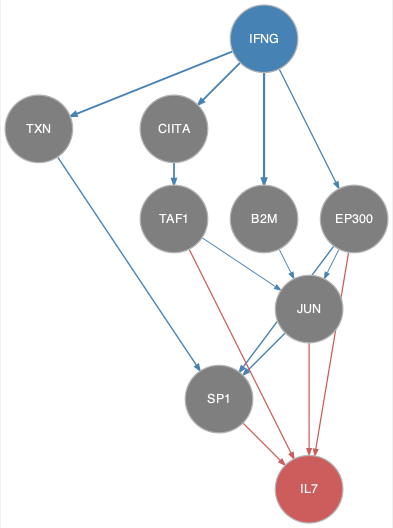

Source data for this figure (header and first rows):
from	to
B2M	JUN
CIITA	TAF1
EP300	JUN
EP300	SP1
IFNG	B2M
IFNG	CIITA
IFNG	EP300
IFNG	TXN
JUN	SP1
TAF1	JUN
TXN	SP1
EP300	IL7
JUN	IL7
SP1	IL7
TAF1	IL7
